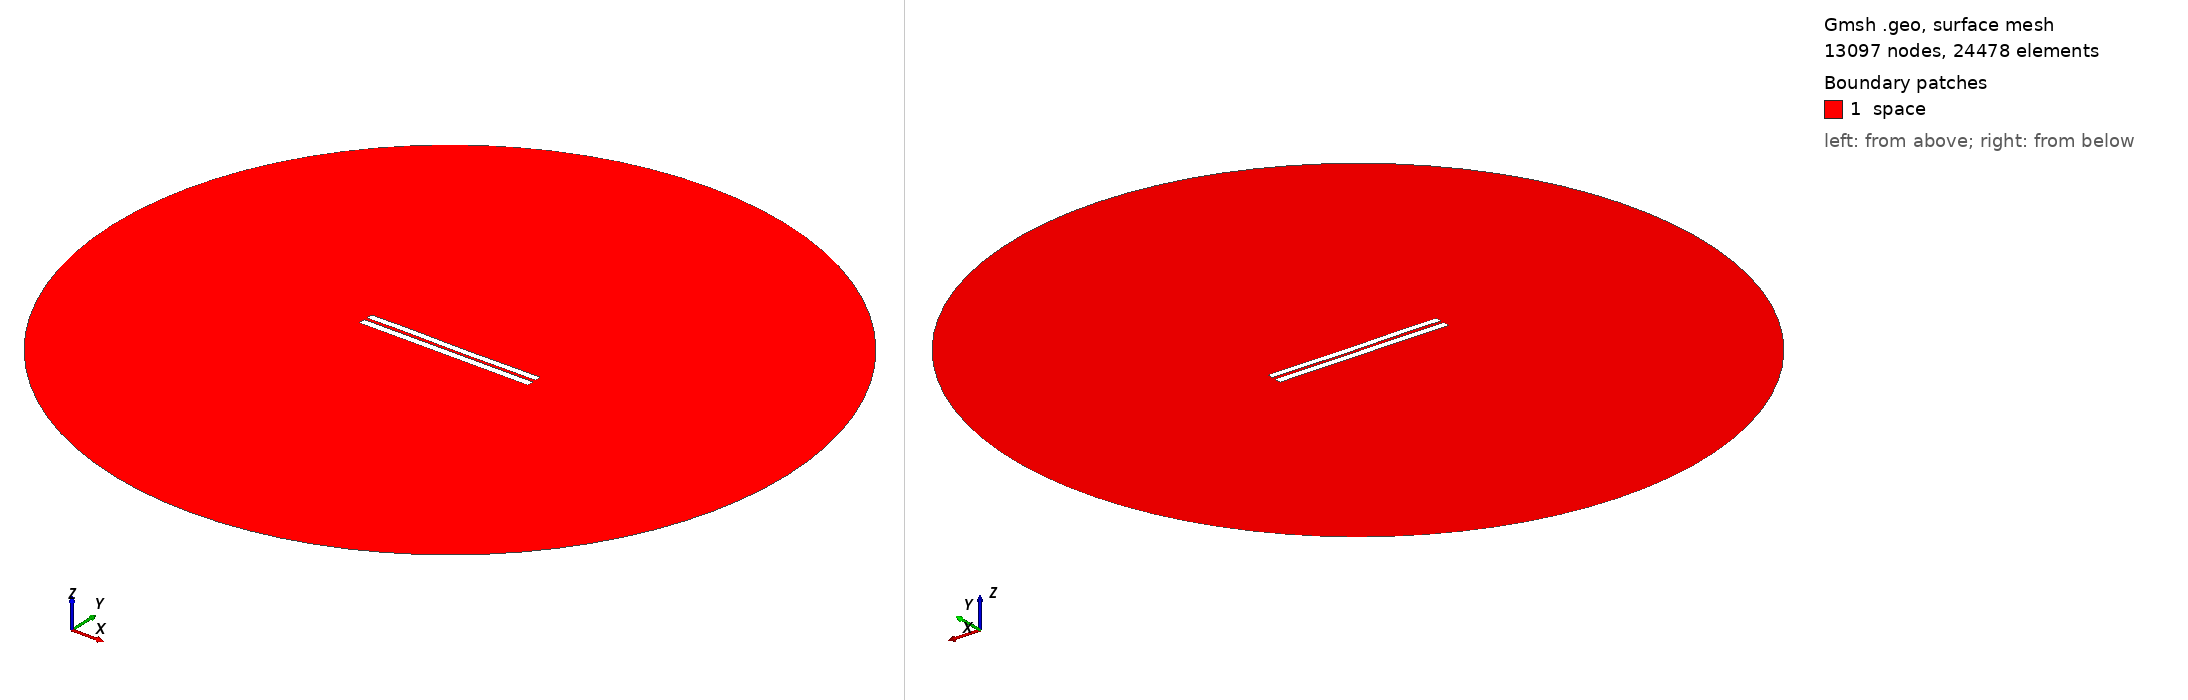

Gmsh geometry script, surface-meshed: 13097 nodes, 24478 surface elements. Boundary patches (legend numbers): 1 space. Left view from above one corner, right view from below the opposite corner. Legend entries are the model's physical surfaces. The drawing asked Gmsh for element sizes between 1% and 20% of the model's largest extent; the script's own settings can give other sizes.

=== 3919.geo (drawn) ===
//---------------------------------------
// Geometry kernel
//---------------------------------------

SetFactory("OpenCASCADE");



//---------------------------------------
// Parameters of the geometry
//---------------------------------------

// Overetch of the upper plate
overetch = 0.125;

// Distance between the plates
distance = 1.75;

// Discretization over the x axis (for the deformation)
nx = 50; 

// Length of the plate
L = 100 - overetch; 

// Number of modes
n = 4; 

// 1st mode coefficient
coeff(1) = -0.075;
beta(1) = 0.596864 * 3.1415926535 / L;

// 2nd mode coefficient
coeff(2) = -0.075;
beta(2) = 1.49418 * 3.1415926535 / L;

// 3rd mode coefficient
coeff(3) = 0.07499999999999998;
beta(3) = 2.50025 * 3.1415926535 / L;

// 4th mode coefficient
coeff(4) = 0.07499999999999998;
beta(4) = 3.49999 * 3.1415926535 / L;



//---------------------------------------
// Upper plate (deformed rectangle)
//---------------------------------------

// Coordiantes of the upper plate
xmin = -50;
xmax = 50 - overetch;

// Height of the upper plate
yheight = 4 - 2 * overetch;

// Indexes of the points
UpperID[] = {};
LowerID[] = {};
LeftID[] = {};
RightID[] = {};

// Point index
p = 1;

// Horizontal edges
For i In {1:nx}
    x = xmin + (i-1)*(xmax - xmin)/(nx-1);

    y_bottom = distance / 2 + overetch;
    For j In {1:n}
        C = (Cosh(beta(j)*L) + Cos(beta(j)*L)) / (Sinh(beta(j)*L) + Sin(beta(j)*L));
        y_bottom  = y_bottom + coeff(j) * (Cosh(beta(j)*(x+50)) - Cos(beta(j)*(x+50)) - C * (Sinh(beta(j)*(x+50)) - Sin(beta(j)*(x+50))));
    EndFor

    y_top = y_bottom + yheight;

    Point(p) = {x, y_top, 0, 1.0};
    UpperID[i] = p;
    p = p + 1;

    Point(p) = {x, y_bottom, 0, 1.0};
    LowerID[i] = p;
    p = p + 1;
EndFor

// Create point lists
UpperPts[] = {}; LowerPts[] = {};
For i In {1:nx}
  UpperPts[] += {UpperID[i]};
  LowerPts[] += {LowerID[i]};
EndFor

// Build splines
Spline(1) = {UpperPts[]};
Spline(2) = {LowerPts[]};
Line(3) = {LowerPts[nx-1], UpperPts[nx-1]};
Line(4) = {LowerPts[0], UpperPts[0]};

// Build the plane surface
Curve Loop(1) = {2, 3, -1, -4};
Plane Surface(1) = {1};



//---------------------------------------
// Lower plate (rectangle)
//---------------------------------------

// Vertices
Point(1001) = {-50, -1, 0, 1.0};
Point(1002) = { 50, -1, 0, 1.0};
Point(1003) = { 50,  -5, 0, 1.0};
Point(1004) = {-50,  -5, 0, 1.0};

// Edges
Line(5) = {1001, 1002};
Line(6) = {1002, 1003};
Line(7) = {1003, 1004};
Line(8) = {1004, 1001};

// Plane surface
Line Loop(2) = {5, 6, 7, 8};
Plane Surface(2) = {2}; 



//---------------------------------------
// Outer (fictious) boundary
//---------------------------------------

// Points
Point(1005) = {0, 0, 0};       // Center
Point(1006) = {200, 0, 0};     // Start point
Point(1007) = {0, 200, 0};     // 90 degrees
Point(1008) = {-200, 0, 0};    // 180 degrees
Point(1009) = {0, -200, 0};    // 270 degrees

// Circle arcs (each needs start, center, end)
Circle(9) = {1006, 1005, 1007};
Circle(10) = {1007, 1005, 1008};
Circle(11) = {1008, 1005, 1009};
Circle(12) = {1009, 1005, 1006};

// Plane surface for the entire domain
Curve Loop(3) = {9, 10, 11, 12};
Surface(3) = {3};

// Subtract the plates from the whole domain to obtain the actual domain where we want to solve the equations
BooleanDifference{ Surface{3}; Delete; }{ Surface{1}; Surface{2}; Delete; }




//---------------------------------------
// Transfinite Lines/Curves
//---------------------------------------

// Set the number of points on the boundaries
r = 7;

// Plates
Transfinite Curve {1, 2} = 50*r Using Progression 1;
Transfinite Curve {3, 4} = 2*r Using Progression 1;
Transfinite Line {5, 7} = 50*r Using Progression 1;
Transfinite Line {6, 8} = 2*r Using Progression 1;

// Outer boundary
Transfinite Line {9, 10, 11, 12} = 20 Using Progression 1;



//---------------------------------------
// Physical groups
//---------------------------------------                

// Physical curves (boundaries)
Physical Line("force_segment", 10) = {2};
Physical Line("upper_plate", 11) = {1, 3, 4};
Physical Line("lower_plate", 12) = {5, 6, 7, 8};
Physical Line("boundary", 20) = {9, 10, 11, 12};

// Physical Surfaces
Physical Surface("space", 30) = {3};



//---------------------------------------
// 6. Generate the Mesh
//---------------------------------------

// 2D mesh generation
Mesh 2;
